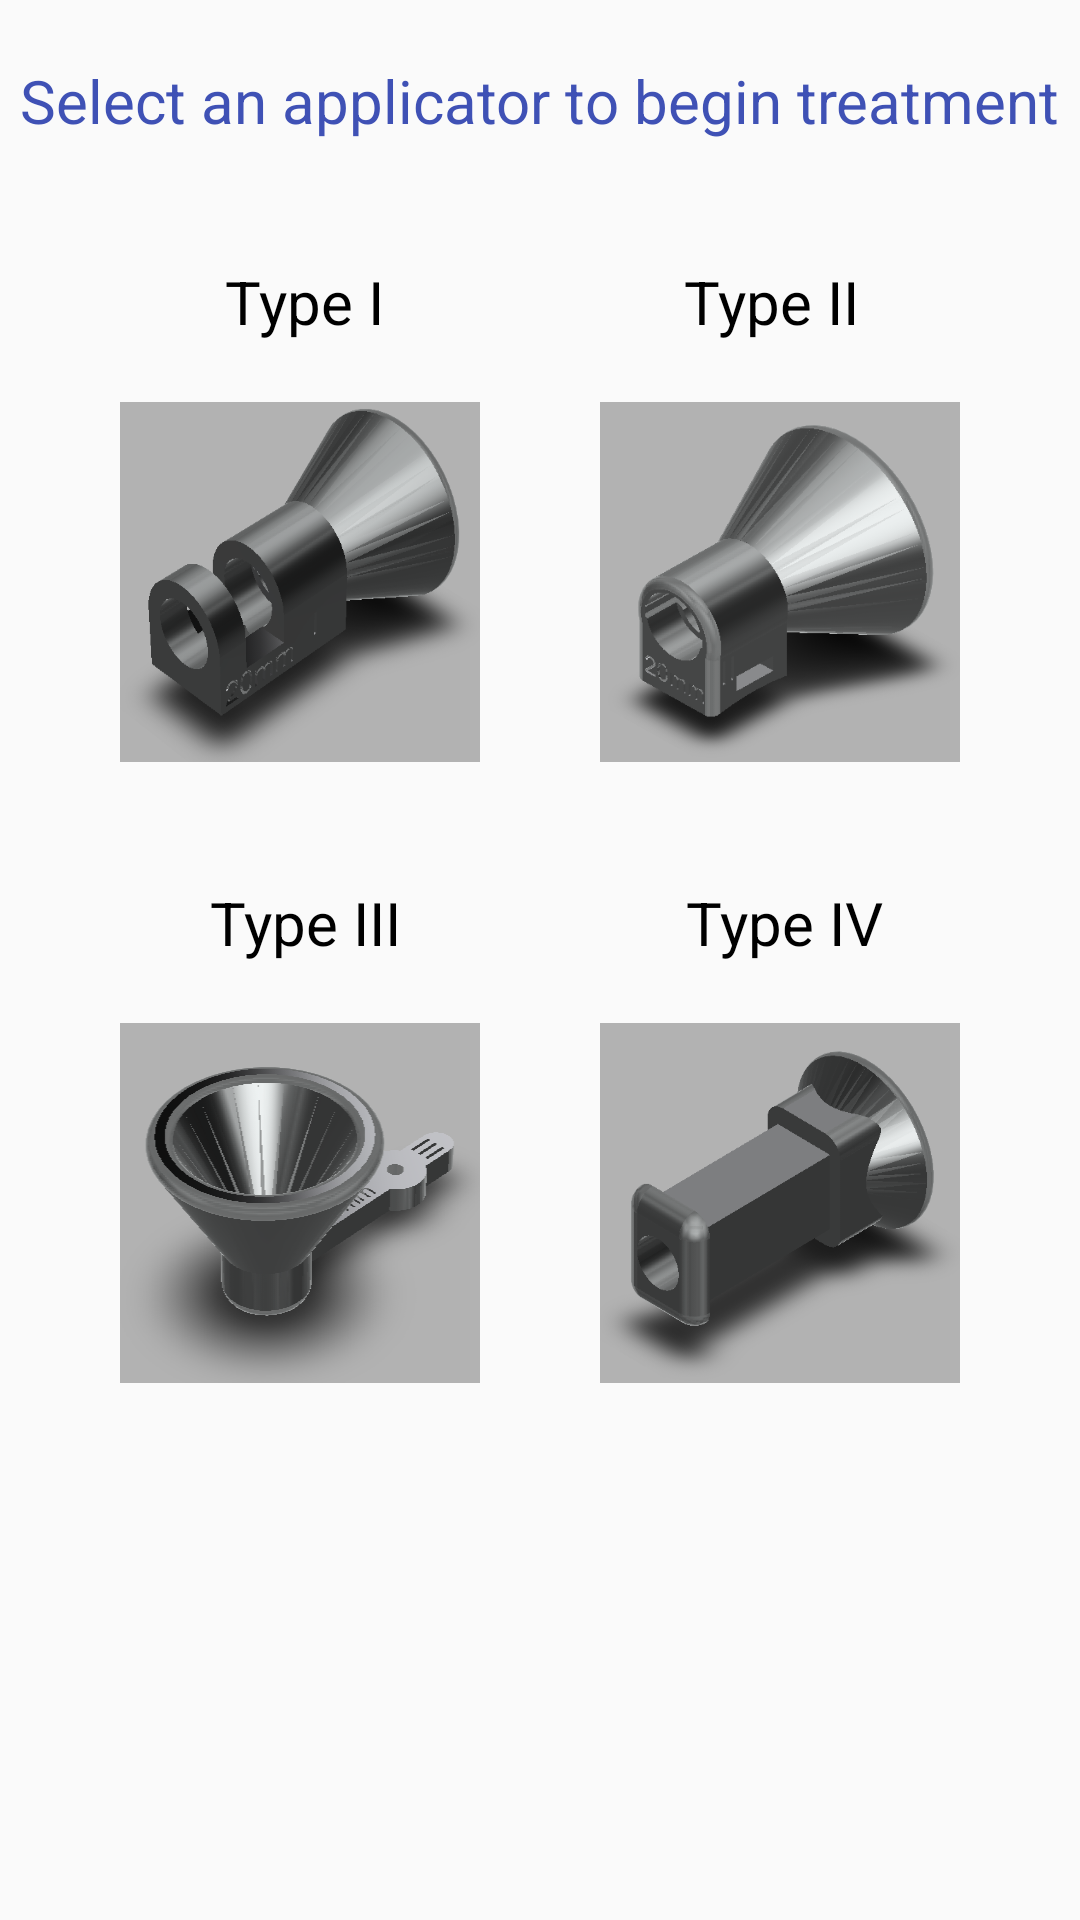

This screen was rendered from an Android layout file. Write that file and the resources it references.
<!-- AndroidManifest.xml: application theme AppTheme -->
<!-- res/layout/activity_treat.xml -->
<LinearLayout xmlns:android="http://schemas.android.com/apk/res/android"
    android:layout_height="fill_parent"
    android:layout_width="fill_parent"
    android:orientation="vertical" >

    <TextView
        android:id="@+id/promptTextView"
        android:layout_width="wrap_content"
        android:layout_height="wrap_content"
        android:layout_marginTop="20dp"
        android:layout_gravity="center"
        android:text="Select an applicator to begin treatment"
        android:textColor="#3F51B5"
        style="@style/CustomText" />

    <RelativeLayout
        android:layout_width="wrap_content"
        android:layout_height="wrap_content"
        android:layout_margin="40dp"
        android:layout_gravity="center">

        <TextView
            android:id="@+id/typeITextView"
            android:layout_width="wrap_content"
            android:layout_height="wrap_content"
            android:text="Type I"
            android:layout_marginRight="100dp"
            android:layout_marginBottom="20dp"
            android:layout_marginLeft="35dp"
            style="@style/CustomText" />

        <TextView
            android:id="@+id/typeIITextView"
            android:layout_width="wrap_content"
            android:layout_height="wrap_content"
            android:layout_toRightOf="@id/typeITextView"
            android:layout_marginBottom="20dp"
            android:text="Type II"
            style="@style/CustomText" />

        <TextView
            android:id="@+id/typeIIITextView"
            android:layout_width="wrap_content"
            android:layout_height="wrap_content"
            android:layout_below="@id/typeIAppButton"
            android:text="Type III"
            android:layout_marginTop="40dp"
            android:layout_marginRight="95dp"
            android:layout_marginBottom="20dp"
            android:layout_marginLeft="30dp"
            style="@style/CustomText" />

        <TextView
            android:id="@+id/typeIVTextView"
            android:layout_width="wrap_content"
            android:layout_height="wrap_content"
            android:layout_below="@id/typeIIAppButton"
            android:layout_toRightOf="@id/typeIIITextView"
            android:text="Type IV"
            android:layout_marginTop="40dp"
            android:layout_marginBottom="20dp"
            style="@style/CustomText" />

        <ImageButton
            android:id="@+id/typeIAppButton"
            android:layout_width="120dp"
            android:layout_height="120dp"
            android:layout_below="@id/typeITextView"
            android:scaleType="fitXY"
            android:src="@drawable/app2"
            android:layout_marginRight="40dp"
            android:onClick="treatDetail"
            android:background="@android:color/transparent"/>

        <ImageButton
            android:id="@+id/typeIIAppButton"
            android:layout_width="120dp"
            android:layout_height="120dp"
            android:layout_below="@id/typeIITextView"
            android:layout_toRightOf="@id/typeIAppButton"
            android:src="@drawable/app1"
            android:scaleType="fitXY"
            android:onClick="treatDetail"
            android:background="@android:color/transparent" />

        <ImageButton
            android:id="@+id/typeIIIAppButton"
            android:layout_width="120dp"
            android:layout_height="120dp"
            android:layout_below="@id/typeIIITextView"
            android:scaleType="fitXY"
            android:src="@drawable/app3"
            android:layout_marginRight="40dp"
            android:onClick="treatDetail"
            android:background="@android:color/transparent"/>

        <ImageButton
            android:id="@+id/typeIVAppButton"
            android:layout_width="120dp"
            android:layout_height="120dp"
            android:layout_below="@id/typeIVTextView"
            android:layout_toRightOf="@id/typeIIIAppButton"
            android:scaleType="fitXY"
            android:src="@drawable/app4"
            android:onClick="treatDetail"
            android:background="@android:color/transparent"/>
    </RelativeLayout>

</LinearLayout>
<!-- resources referenced by this layout -->
<resources>
  <!-- drawable app1: png bitmap (drawable, 70441 bytes) -->
  <!-- drawable app2: png bitmap (drawable, 89836 bytes) -->
  <!-- drawable app3: png bitmap (drawable, 88391 bytes) -->
  <!-- drawable app4: png bitmap (drawable, 63039 bytes) -->
  <style name="CustomText">
          <item name="android:textSize">20sp</item>
          <item name="android:textColor">#000000</item>
      </style>
  <style name="AppTheme" parent="Theme.AppCompat.Light.DarkActionBar">
          
          <item name="colorPrimary">#9E9E9E</item>
          <item name="colorPrimaryDark">#616161</item>
          <item name="colorAccent">#3F51B5</item>
      </style>
</resources>
